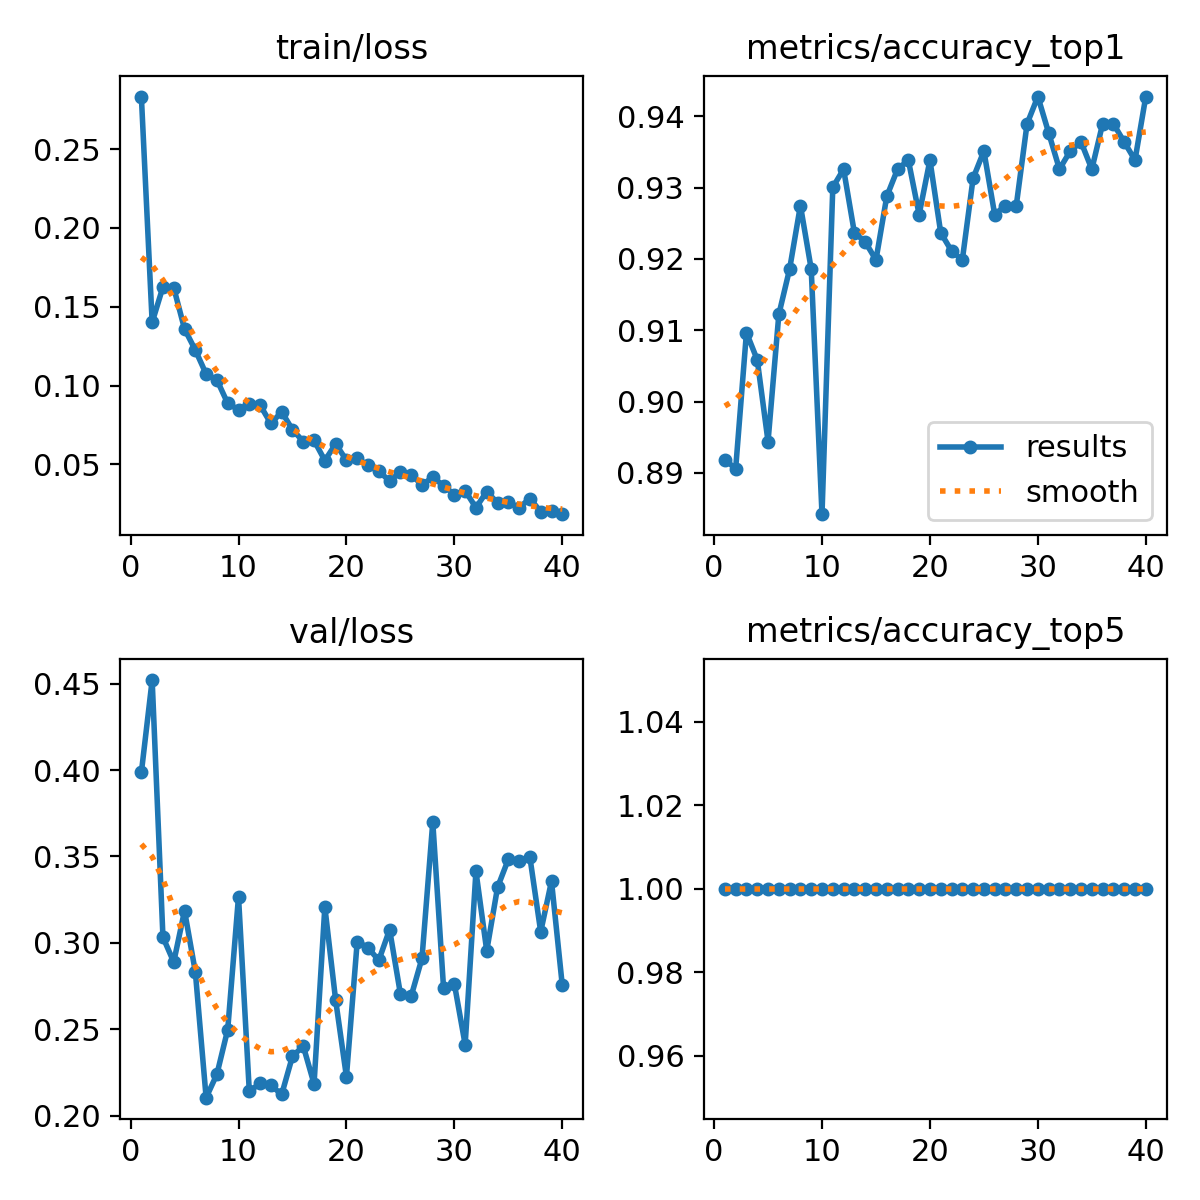

Values plotted in this chart, from the file beside it:
epoch, time, train/loss, metrics/accuracy_top1, metrics/accuracy_top5, val/loss, lr/pg0, lr/pg1, lr/pg2
1, 19.06, 0.2833, 0.8919, 1, 0.3986, 0.0004147, 0.0004147, 0.0004147
2, 38.58, 0.1401, 0.8906, 1, 0.4521, 0.000815, 0.000815, 0.000815
3, 55.2, 0.1626, 0.9097, 1, 0.3033, 0.001199, 0.001199, 0.001199
4, 71.7, 0.162, 0.9059, 1, 0.2889, 0.001176, 0.001176, 0.001176
5, 88.43, 0.1359, 0.8944, 1, 0.3186, 0.001151, 0.001151, 0.001151
6, 108.9, 0.1225, 0.9122, 1, 0.2832, 0.001126, 0.001126, 0.001126
7, 128, 0.1074, 0.9186, 1, 0.2104, 0.001102, 0.001102, 0.001102
8, 145.3, 0.1036, 0.9275, 1, 0.224, 0.001077, 0.001077, 0.001077
9, 164.1, 0.08875, 0.9186, 1, 0.2498, 0.001052, 0.001052, 0.001052
10, 181.6, 0.08469, 0.8842, 1, 0.3267, 0.001027, 0.001027, 0.001027
11, 198.4, 0.0885, 0.93, 1, 0.2141, 0.001002, 0.001002, 0.001002
12, 215.6, 0.08758, 0.9326, 1, 0.2186, 0.0009778, 0.0009778, 0.0009778
13, 232.3, 0.07595, 0.9237, 1, 0.2176, 0.000953, 0.000953, 0.000953
14, 248.7, 0.08334, 0.9224, 1, 0.2123, 0.0009283, 0.0009283, 0.0009283
15, 265.3, 0.07202, 0.9198, 1, 0.2343, 0.0009035, 0.0009035, 0.0009035
16, 281.9, 0.06452, 0.9287, 1, 0.2403, 0.0008787, 0.0008787, 0.0008787
17, 299, 0.06521, 0.9326, 1, 0.2183, 0.000854, 0.000854, 0.000854
18, 317, 0.05244, 0.9338, 1, 0.3208, 0.0008293, 0.0008293, 0.0008293
19, 334.3, 0.06301, 0.9262, 1, 0.2668, 0.0008045, 0.0008045, 0.0008045
20, 353, 0.05265, 0.9338, 1, 0.2226, 0.0007797, 0.0007797, 0.0007797
21, 371.1, 0.05382, 0.9237, 1, 0.3008, 0.000755, 0.000755, 0.000755
22, 390.6, 0.04943, 0.9211, 1, 0.2972, 0.0007302, 0.0007302, 0.0007302
23, 412.2, 0.04555, 0.9198, 1, 0.2898, 0.0007055, 0.0007055, 0.0007055
24, 431.3, 0.03956, 0.9313, 1, 0.3077, 0.0006808, 0.0006808, 0.0006808
25, 448.8, 0.04512, 0.9351, 1, 0.2705, 0.000656, 0.000656, 0.000656
26, 466.3, 0.04345, 0.9262, 1, 0.2692, 0.0006312, 0.0006312, 0.0006312
27, 484.2, 0.03701, 0.9275, 1, 0.291, 0.0006065, 0.0006065, 0.0006065
28, 501.9, 0.04178, 0.9275, 1, 0.3699, 0.0005818, 0.0005818, 0.0005818
29, 519, 0.03655, 0.9389, 1, 0.2738, 0.000557, 0.000557, 0.000557
30, 536, 0.03074, 0.9427, 1, 0.2762, 0.0005322, 0.0005322, 0.0005322
31, 552.9, 0.03332, 0.9377, 1, 0.2411, 0.0005075, 0.0005075, 0.0005075
32, 570, 0.02252, 0.9326, 1, 0.3414, 0.0004827, 0.0004827, 0.0004827
33, 586.9, 0.03278, 0.9351, 1, 0.2954, 0.000458, 0.000458, 0.000458
34, 604.2, 0.02557, 0.9364, 1, 0.3321, 0.0004332, 0.0004332, 0.0004332
35, 621.2, 0.0261, 0.9326, 1, 0.3483, 0.0004085, 0.0004085, 0.0004085
36, 638.3, 0.02255, 0.9389, 1, 0.3475, 0.0003837, 0.0003837, 0.0003837
37, 655, 0.02835, 0.9389, 1, 0.3495, 0.000359, 0.000359, 0.000359
38, 671.5, 0.02001, 0.9364, 1, 0.3064, 0.0003343, 0.0003343, 0.0003343
39, 690.1, 0.02035, 0.9338, 1, 0.3357, 0.0003095, 0.0003095, 0.0003095
40, 710.1, 0.01842, 0.9427, 1, 0.2753, 0.0002848, 0.0002848, 0.0002848
